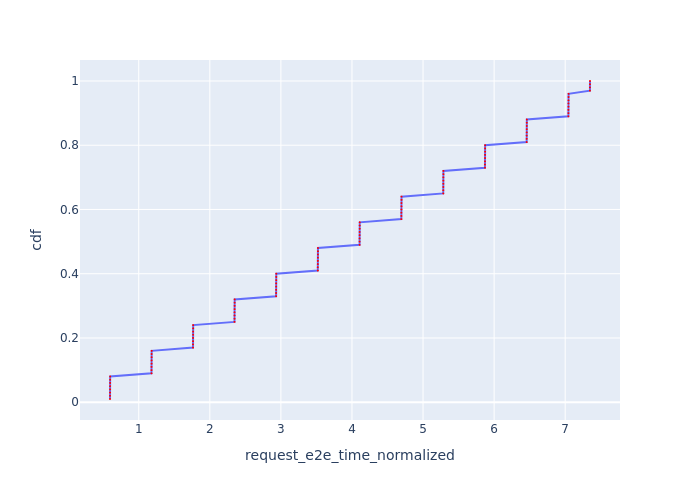

The file beside this chart, header and first rows:
Request Id, request_e2e_time_normalized, cdf
0_0, 0.5956, 0.01
0_1, 0.5959, 0.02
0_2, 0.5963, 0.03
0_3, 0.5966, 0.04
0_4, 0.5969, 0.05
0_5, 0.5973, 0.06
0_6, 0.5976, 0.07
0_7, 0.5979, 0.08
0_8, 1.179, 0.09
0_9, 1.18, 0.1
0_10, 1.18, 0.11
0_11, 1.18, 0.12
0_12, 1.181, 0.13
0_13, 1.181, 0.14
0_14, 1.181, 0.15
0_15, 1.182, 0.16
0_16, 1.763, 0.17
0_17, 1.764, 0.18
0_18, 1.764, 0.19
0_19, 1.765, 0.2
0_20, 1.765, 0.21
0_21, 1.765, 0.22
0_22, 1.766, 0.23
0_23, 1.766, 0.24
0_24, 2.347, 0.25
0_25, 2.348, 0.26
0_26, 2.348, 0.27
0_27, 2.348, 0.28
0_28, 2.349, 0.29
0_29, 2.349, 0.3
0_30, 2.349, 0.31
0_31, 2.35, 0.32
0_32, 2.933, 0.33
0_33, 2.933, 0.34
0_34, 2.933, 0.35
0_35, 2.934, 0.36
0_36, 2.934, 0.37
0_37, 2.934, 0.38
0_38, 2.935, 0.39
0_39, 2.935, 0.4
0_40, 3.519, 0.41
0_41, 3.52, 0.42
0_42, 3.52, 0.43
0_43, 3.52, 0.44
0_44, 3.521, 0.45
0_45, 3.521, 0.46
0_46, 3.521, 0.47
0_47, 3.522, 0.48
0_48, 4.107, 0.49
0_49, 4.107, 0.5
0_50, 4.108, 0.51
0_51, 4.108, 0.52
0_52, 4.108, 0.53
0_53, 4.109, 0.54
0_54, 4.109, 0.55
0_55, 4.109, 0.56
0_56, 4.695, 0.57
0_57, 4.695, 0.58
0_58, 4.696, 0.59
0_59, 4.696, 0.6
... 40 more rows
